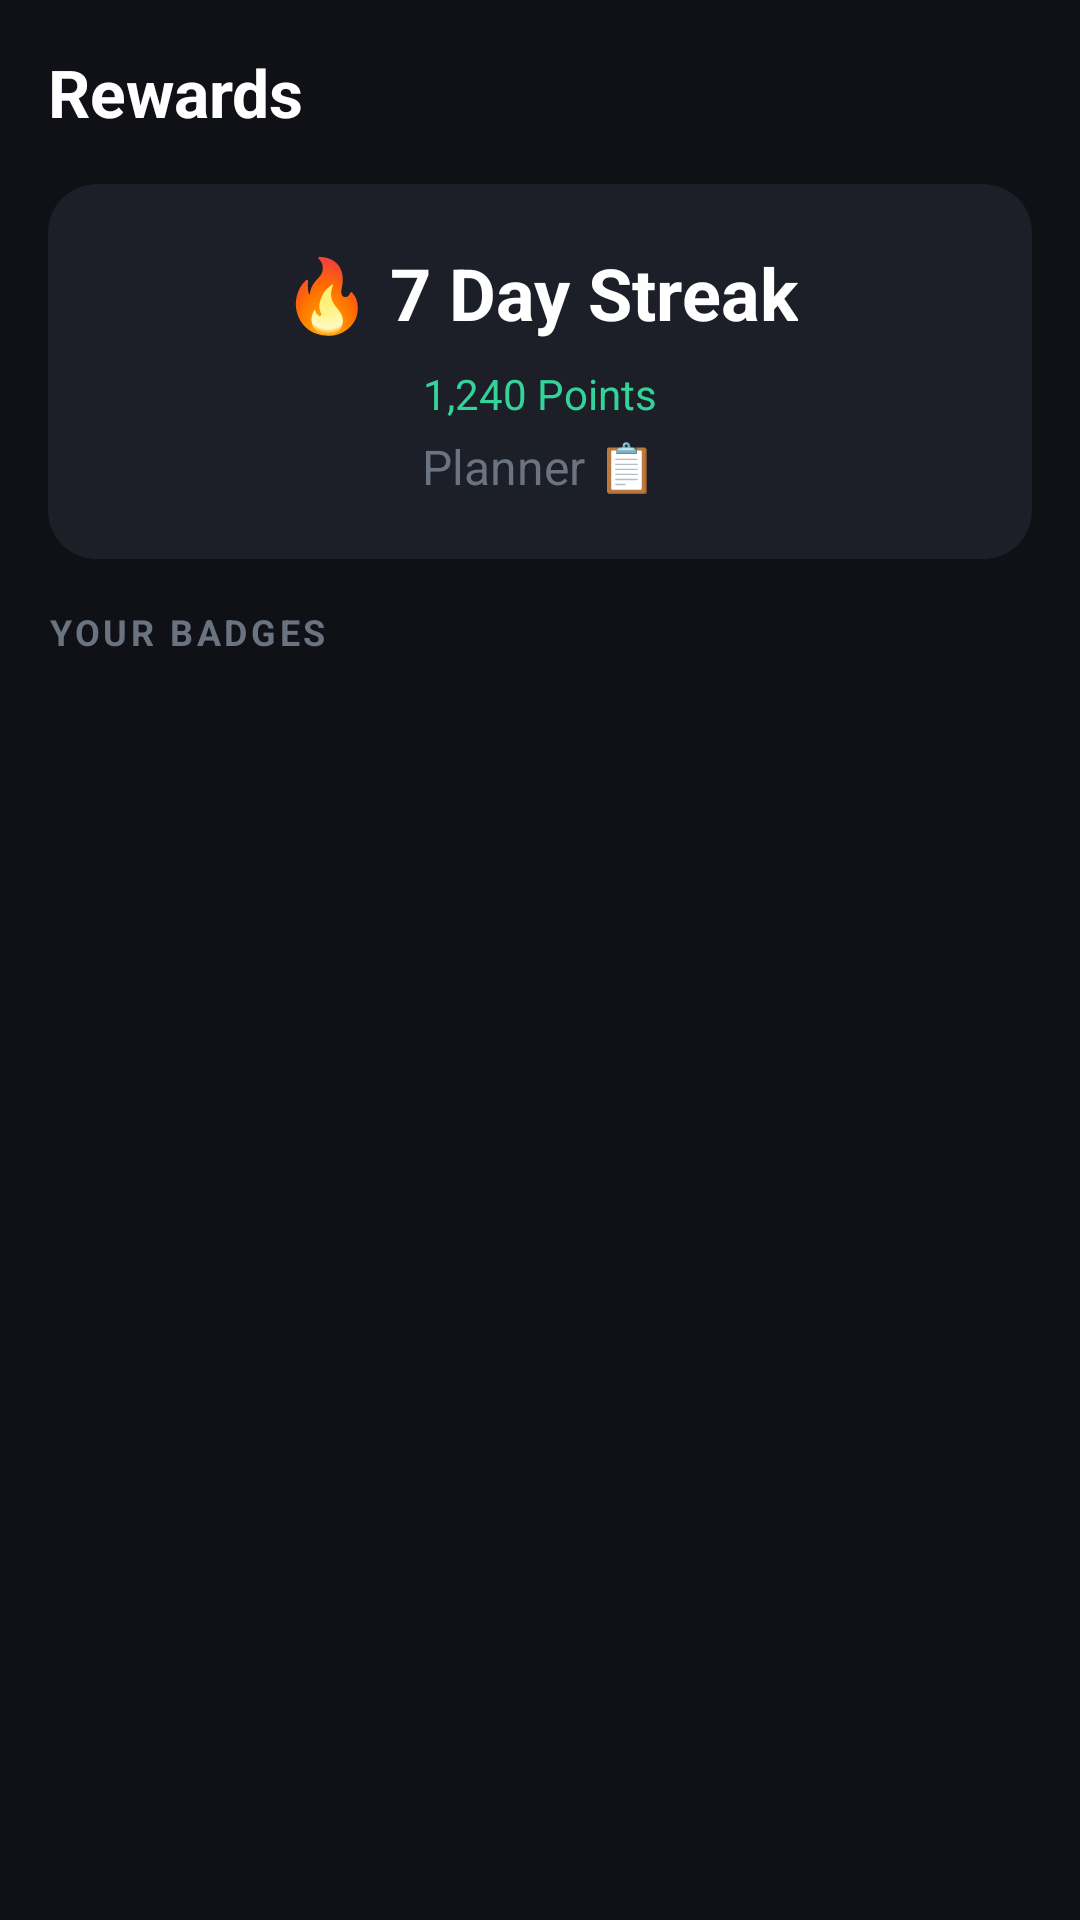

Layout XML and referenced resources for this Android screen:
<!-- AndroidManifest.xml: application theme Theme.FinLog -->
<!-- res/layout/fragment_gamification.xml -->
<?xml version="1.0" encoding="utf-8"?>
<LinearLayout xmlns:android="http://schemas.android.com/apk/res/android"
    xmlns:app="http://schemas.android.com/apk/res-auto"
    android:layout_width="match_parent" android:layout_height="match_parent"
    android:orientation="vertical" android:background="@color/bg_primary"
    android:padding="16dp">

    <TextView android:layout_width="wrap_content" android:layout_height="wrap_content"
        android:text="@string/rewards_title" android:textSize="22sp" android:textStyle="bold"
        android:textColor="@color/text_primary" android:layout_marginBottom="16dp"/>

    <androidx.cardview.widget.CardView
        android:layout_width="match_parent" android:layout_height="wrap_content"
        app:cardBackgroundColor="@color/bg_secondary" app:cardCornerRadius="16dp"
        app:cardElevation="0dp" android:layout_marginBottom="16dp">
        <LinearLayout android:layout_width="match_parent" android:layout_height="wrap_content"
            android:orientation="vertical" android:padding="20dp" android:gravity="center">

            <TextView android:id="@+id/tvStreak"
                android:layout_width="wrap_content" android:layout_height="wrap_content"
                android:text="🔥 7 Day Streak" android:textSize="24sp" android:textStyle="bold"
                android:textColor="@color/text_primary" android:layout_marginBottom="8dp"/>

            <TextView android:id="@+id/tvPoints"
                android:layout_width="wrap_content" android:layout_height="wrap_content"
                android:text="1,240 Points" android:textSize="14sp" android:textColor="@color/green_accent"/>

            <TextView android:id="@+id/tvLevel"
                android:layout_width="wrap_content" android:layout_height="wrap_content"
                android:text="Planner 📋" android:textSize="16sp" android:textColor="@color/text_muted"
                android:layout_marginTop="4dp"/>
        </LinearLayout>
    </androidx.cardview.widget.CardView>

    <TextView android:layout_width="wrap_content" android:layout_height="wrap_content"
        android:text="@string/your_badges" android:textSize="12sp" android:textStyle="bold"
        android:letterSpacing="0.1" android:textColor="@color/text_muted" android:layout_marginBottom="8dp"/>

    <androidx.recyclerview.widget.RecyclerView android:id="@+id/rvBadges"
        android:layout_width="match_parent" android:layout_height="0dp"
        android:layout_weight="1"/>

</LinearLayout>
<!-- resources referenced by this layout -->
<resources>
  <color name="bg_primary">#0F1117</color>
  <color name="bg_secondary">#1C1F27</color>
  <color name="green_accent">#34D399</color>
  <color name="text_muted">#6B7280</color>
  <color name="text_primary">#FFFFFF</color>
  <string name="rewards_title">Rewards</string>
  <string name="your_badges">YOUR BADGES</string>
  <style name="Theme.FinLog" parent="Theme.MaterialComponents.DayNight.NoActionBar">
          <item name="colorPrimary">@color/green_primary</item>
          <item name="colorPrimaryVariant">@color/green_dark</item>
          <item name="colorOnPrimary">@color/text_primary</item>
          <item name="colorSecondary">@color/green_accent</item>
          <item name="colorOnSecondary">@color/bg_primary</item>
          <item name="android:colorBackground">@color/bg_primary</item>
          <item name="colorSurface">@color/bg_secondary</item>
          <item name="colorOnSurface">@color/text_primary</item>
          <item name="colorError">@color/expense_red</item>
          <item name="android:windowBackground">@color/bg_primary</item>
          <item name="android:statusBarColor">@color/bg_primary</item>
          <item name="android:textColorPrimary">@color/text_primary</item>
          <item name="android:textColorSecondary">@color/text_secondary</item>
      </style>
  <color name="green_primary">#1A6B4A</color>
  <color name="green_dark">#0D3D2B</color>
  <color name="expense_red">#EF4444</color>
  <color name="text_secondary">#9CA3AF</color>
</resources>
